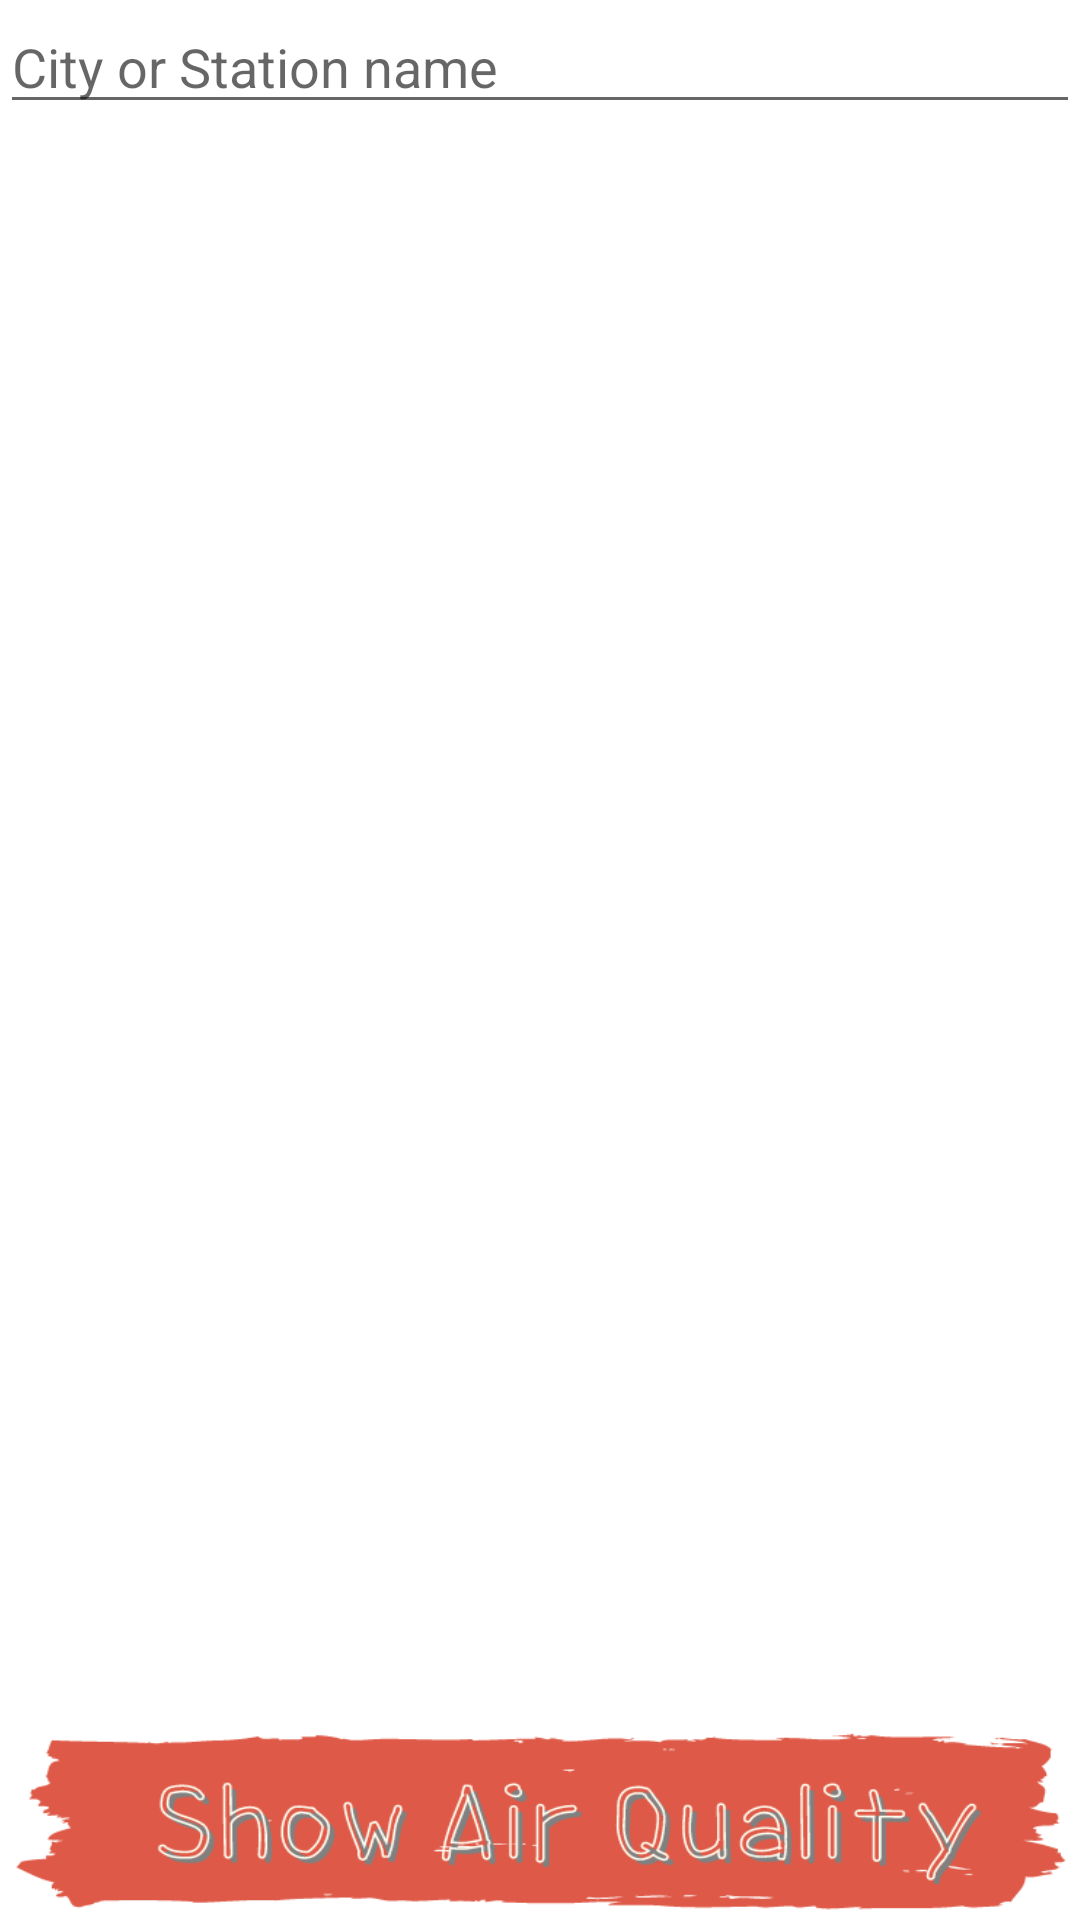

Reconstruct the res/layout file that produces this screen, plus the resources it refers to.
<!-- AndroidManifest.xml: application theme Theme.CAir -->
<!-- res/layout/activity_main.xml -->
<?xml version="1.0" encoding="utf-8"?>
<androidx.constraintlayout.widget.ConstraintLayout
    xmlns:android="http://schemas.android.com/apk/res/android"
    xmlns:app="http://schemas.android.com/apk/res-auto"
    xmlns:tools="http://schemas.android.com/tools"
    android:layout_width="match_parent"
    android:layout_height="match_parent"
    tools:context=".MainActivity">


    <EditText
        android:id="@+id/city_name"
        android:layout_width="match_parent"
        android:layout_height="wrap_content"
        android:autofillHints=""
        android:hint="@string/city_or_station_name"
        android:inputType="text"
        app:layout_constraintStart_toStartOf="parent"
        app:layout_constraintTop_toTopOf="parent"/>

        <ImageButton
            android:id="@+id/ok_button"
            android:layout_width="364dp"
            android:layout_height="66dp"
            android:background="@android:color/transparent"
            android:scaleType="fitXY"
            app:layout_constraintBottom_toBottomOf="parent"
            app:layout_constraintEnd_toEndOf="parent"
            app:layout_constraintStart_toStartOf="parent"
            app:layout_constraintTop_toTopOf="parent"
            app:layout_constraintVertical_bias="1.0"
            app:srcCompat="@drawable/button" />



</androidx.constraintlayout.widget.ConstraintLayout>
















































<!-- resources referenced by this layout -->
<resources>
  <color name="blue_light">#6effe8</color>
  <color name="green">#006064</color>
  <color name="grey_light">#4FA396</color>
  <!-- drawable button (drawable) -->
  <?xml version="1.0" encoding="utf-8"?>
  <selector xmlns:android="http://schemas.android.com/apk/res/android">
      <item android:state_pressed="true"
          android:drawable="@drawable/show_air_quality_clicked" /> 
      <item android:drawable="@drawable/show_air_quality_btn" /> 
  </selector>
  <string name="city_or_station_name">City or Station name</string>
  <style name="Theme.CAir" parent="Theme.MaterialComponents.DayNight.NoActionBar">
      
      <item name="colorPrimary">@color/petrol</item>
      <item name="colorPrimaryVariant">@color/petrol_dark</item>
      <item name="colorOnPrimary">@color/white</item>
      
      <item name="colorSecondary">@color/turquoise_green</item>
      <item name="colorSecondaryVariant">@color/turquoise_green_dark</item>
      <item name="colorOnSecondary">@color/black</item>
      
      <item name="android:statusBarColor" tools:targetApi="l">?attr/colorPrimaryVariant</item>
      </style>
  <!-- drawable show_air_quality_clicked: png bitmap (drawable, 154492 bytes) -->
  <!-- drawable show_air_quality_btn: png bitmap (drawable, 33886 bytes) -->
  <color name="white">#FFFFFFFF</color>
  <color name="black">#FF000000</color>
</resources>
